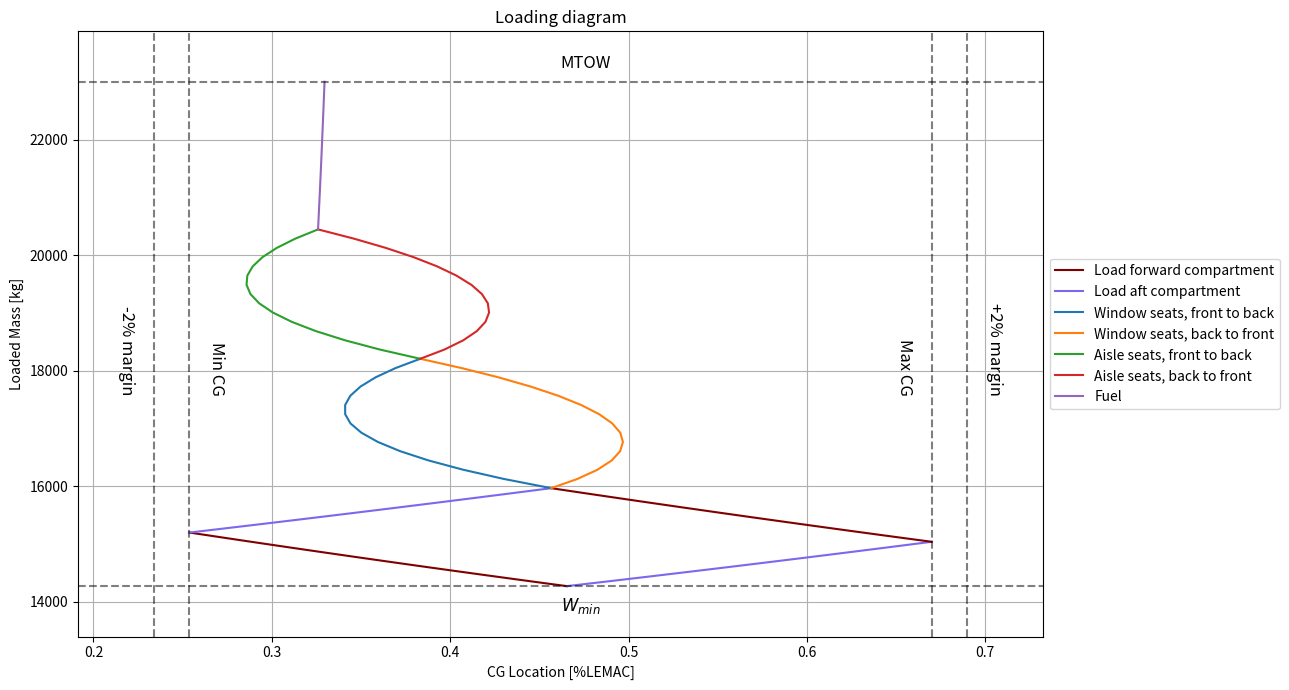

Write the Python code that produced this figure.
import numpy as np
import matplotlib.pyplot as plt
from copy import copy

plot = True

#Calculate LEMAC position in ac ref. sys.
xcg_wing = 12.11714 #m
xcg_mac = 0.87514 #m, distance from LEMAC
LEMAC = xcg_wing-xcg_mac #m, in ac ref. sys.

xcg_lemac = 0.38 #-, distance as % of MAC
MAC = xcg_mac/xcg_lemac #m


def conversion_in_m(inch):
    "Converts inches to meters."
    return 0.0254*inch

def conversion_m_LEMAC_percent(data,MAC=MAC,LEMAC=LEMAC):
    """
    Converts data measured in meters ac ref. sys. to fraction of MAC in LEMAC ref. sys.
    Parameters:
    data*: list of np.ndarrays with lengths in first row
    Returns:
    data* with first row converted to %LEMAC
    """
    out = data
    for i, series in enumerate(out):
        out[i] = np.vstack([(series[0] - LEMAC) / MAC, series[1]]) 

    return out
    
#All calculations in [xcg]=m from nose

#weight limits
MTOW = 23000 #kg
MPW = 6270 #kg
MFW = 5000 #kg
OEW = 14268.58 #kg

#static group weights and cgs
fs_group_weight = 8327.65 #kg
fs_group_xcg = 12.96525666 #m
wing_group_weight = 5940.92553 #kg
wing_group_xcg = 11.40063778 #m

#PAX weight and balance
avg_pax_weight = 80 #kg including luggage
column_pax = 14 # pax per column
window_columns = 2
aisle_columns = 2
num_pax = column_pax*(window_columns+aisle_columns)

first_row_xcg = 8.494-2.362 # m, from Weight and Balance Manual page DSC 4. p.6
seat_pitch = conversion_in_m(29) #m


#generate seat cg locations
last_row_xcg = (column_pax-1)*seat_pitch+first_row_xcg
pax_cgs = np.linspace(first_row_xcg,last_row_xcg,column_pax)

#fuel cg
fuel_xcg = 14.43-2.362 #m ,from DSC 2. p.4

#cargo cg, mass
cargo_fw_xcg = 6.697-2.362 #m, same for left and right compartment, from https://pdfcoffee.com/weight-n-balance-atr-42-72-3-pdf-free.html, p.10
cargo_aft_xcg = 23.896-2.362 #m, see source above

cargo_fw_capacity = 928 #kg, from https://pdfcoffee.com/weight-n-balance-atr-42-72-3-pdf-free.html, p.10(31)
cargo_aft_capacity = 768 #kg see source above

#pax loading, for one column
pax_load_index_fw_to_aft = np.tri(column_pax) #loading indices
pax_load_index_aft_to_fw = np.flip(pax_load_index_fw_to_aft,axis=1)

pax_loads_fw_to_aft = avg_pax_weight*pax_cgs*pax_load_index_fw_to_aft #2D array with moments of each passenger in loading condition
pax_loads_aft_to_fw = avg_pax_weight*pax_cgs*pax_load_index_aft_to_fw

pax_moments_fw_to_aft = np.sum(pax_loads_fw_to_aft,axis=1)
pax_moments_fw_to_aft = np.hstack([np.zeros(1),pax_moments_fw_to_aft])
pax_moments_aft_to_fw = np.sum(pax_loads_aft_to_fw,axis=1)
pax_moments_aft_to_fw = np.hstack([np.zeros(1),pax_moments_aft_to_fw])

pax_weights = np.sum(avg_pax_weight*pax_load_index_fw_to_aft,axis=1)
pax_weights = np.hstack([np.zeros(1),pax_weights])

#cargo loading

cargo_fw_weights = np.linspace(0,cargo_fw_capacity)
cargo_aft_weights = np.linspace(0,cargo_aft_capacity)

cargo_fw_moments =  cargo_fw_weights*cargo_fw_xcg
cargo_aft_moments =  cargo_aft_weights*cargo_aft_xcg

class Group:
    
    def __init__(self,data,name,color=None):
        self.data = data
        self.name = name
        self.color = color

def assemble(*groups:Group,base:None|np.ndarray=None):
    """
    Returns cg location(s) for loading groups specified by groups.
    Parameters:
    groups*: size 2xN, first row containing moments, second row containing weights
    Returns: list of np.ndarrays with weight as the first row and cgs as second.
    """
    series = []
    names = []
    colors = []
    if base is None:
        base = np.zeros((2,1))

    for group in groups:
        running = group.data + base
        base = running[:,-1].reshape(2,1)
        cgs = running[0]/running[1]
        series.append(np.vstack([cgs,running[1]]))
        names.append(group.name)
        colors.append(group.color)

    return series, names, colors
    
def extract_extreme_cgs(*series):
    """
    Returns minimum and maximum cg. locations of a data series.
    """
    temp_min = []
    temp_max = []
    for s in series:
        for arr in s:
            loc_min = np.min(arr[0])
            loc_max = np.max(arr[0])
            temp_min.append(loc_min)
            temp_max.append(loc_max)
    
    return min(temp_min), max(temp_max)

#Groups    

#static    
Fuselage = np.vstack([fs_group_weight*fs_group_xcg,fs_group_weight])
Wing = np.vstack([wing_group_weight*wing_group_xcg,wing_group_weight])
Structure = Fuselage + Wing #acts as base
Wmin = float(Structure[1])

#fuel loading

fuel_weight_max = np.min([MFW,MTOW-Wmin-cargo_aft_capacity-cargo_fw_capacity-num_pax*avg_pax_weight])

fuel_weights = np.linspace(0,fuel_weight_max)
fuel_moments = fuel_weights*fuel_xcg

#dynamic
CargoF1 = Group(np.vstack([cargo_fw_moments,cargo_fw_weights]),"Load forward compartment",'maroon')
CargoA1 = Group(np.vstack([cargo_aft_moments,cargo_aft_weights]),"Load aft compartment",'mediumslateblue')
CargoF2 = copy(CargoF1)
CargoF2.name = None
CargoA2 = copy(CargoA1)
CargoA2.name = None

Pax_window_fw_to_aft = Group(window_columns*np.vstack([pax_moments_fw_to_aft,pax_weights]),"Window seats, front to back")
Pax_aisle_fw_to_aft = Group(aisle_columns*np.vstack([pax_moments_fw_to_aft,pax_weights]),"Aisle seats, front to back")
Pax_window_aft_to_fw = Group(window_columns*np.vstack([pax_moments_aft_to_fw,pax_weights]),"Window seats, back to front")
Pax_aisle_aft_to_fw = Group(aisle_columns*np.vstack([pax_moments_aft_to_fw,pax_weights]),"Aisle seats, back to front")

Fuel = Group(np.vstack([fuel_moments,fuel_weights]),"Fuel")

NullGroup = Group(np.zeros((2,1)),None)
print(f"Empty mass cg: {float(Structure[0]/Structure[1])} m = {float(conversion_m_LEMAC_percent([np.array([[Structure[0]/Structure[1]],[Structure[1]]]),])[0][0])} LEMAC")
#assembly
series01_raw, names01, colors01 = assemble(CargoF1,CargoA1,Pax_window_fw_to_aft,Pax_aisle_fw_to_aft,Fuel,base=Structure)
series02_raw, names02, colors02 = assemble(CargoA2,CargoF2,Pax_window_aft_to_fw,Pax_aisle_aft_to_fw,NullGroup,base=Structure)

series01 = conversion_m_LEMAC_percent(series01_raw)
series02 = conversion_m_LEMAC_percent(series02_raw)

cg_min0, cg_max0 = extract_extreme_cgs(series01,series02)
print(f"Minimum cg: {cg_min0-0.02}\nMaximum cg: {cg_max0+0.02}")

if plot:
    #plotting

    plt.figure(1,figsize=(13, 7))  # Adjust figure size

    # Plot the loading diagrams
    for i in range(len(series01)):
        plt.plot(series01[i][0], series01[i][1], label=names01[i],color=colors01[i])
        plt.plot(series02[i][0], series02[i][1], label=names02[i],color=colors02[i])

    x_margin = 0.15 * (cg_max0 - cg_min0)  # 15% extra space on x-axis
    y_margin = 0.1 * (MTOW - OEW)  # 10% extra space on y-axis

    plt.xlim(cg_min0 - x_margin, cg_max0 + x_margin)
    plt.ylim(OEW - y_margin, MTOW + y_margin)

    # Plot CG limits with labels
    plt.axhline(Wmin, linestyle='dashed', color='k', alpha=0.5)
    plt.text(0.5*(cg_min0+cg_max0),Wmin-y_margin/5, "$W_{min}$", color='k', va='top', fontsize=12)

    plt.axhline(MTOW, linestyle='dashed', color='k', alpha=0.5)
    plt.text(0.5*(cg_min0+cg_max0),MTOW+y_margin/5, "MTOW", color='k', va='bottom', fontsize=12)

    plt.axvline(cg_min0, linestyle='dashed', color='k', alpha=0.5)
    plt.text(cg_min0+x_margin/6, 0.5*(OEW+MTOW)-1000, "Min CG", color='k', ha='left', fontsize=12,rotation=-90)

    plt.axvline(cg_max0, linestyle='dashed', color='k', alpha=0.5)
    plt.text(cg_max0-x_margin/6, 0.5*(OEW+MTOW)-1000, "Max CG", color='k', ha='right', fontsize=12,rotation=-90)

    plt.axvline(cg_min0-0.02, linestyle='dashed', color='k', alpha=0.5)
    plt.text(cg_min0-0.02-x_margin/6, 0.5*(OEW+MTOW)-1000, "-2% margin", color='k', ha='right', fontsize=12,rotation=-90)

    plt.axvline(cg_max0+0.02, linestyle='dashed', color='k', alpha=0.5)
    plt.text(cg_max0+0.02+x_margin/6, 0.5*(OEW+MTOW)-1000, "+2% margin", color='k', ha='left', fontsize=12,rotation=-90)

    plt.grid()
    plt.ylabel("Loaded Mass [kg]")
    plt.xlabel("CG Location [%LEMAC]")
    plt.title("Loading diagram")
    plt.legend(loc="center left", bbox_to_anchor=(1, 0.5))
    plt.tight_layout()
    #plt.savefig("loaddiagram-UPD.png")
    #plt.savefig("loaddiagram-UPD.pdf")
    plt.show()


"""
    # Plot the pie chart with MFW, MPW
    data = [[OEW,MTOW-OEW-MFW,MFW],[OEW,MPW,MTOW-OEW-MPW]]
    cols = ['#4f6d7a',"#d62828","#f77f00"]


    plt.figure(2)
    plt.pie(data[0],labels=["OEW","PW","MFW"],startangle=90,counterclock=False,
            autopct='%1.1f%%',colors=cols, textprops={'size': 'larger'},
        pctdistance=1.25, labeldistance=0.6)
    plt.savefig("MFW.eps")

    plt.figure(3)
    plt.pie(data[1],labels=["OEW","MPW","FW"],startangle=90,counterclock=False,
            autopct='%1.1f%%', colors=cols, textprops={'size': 'larger'},
        pctdistance=1.25, labeldistance=0.6)
    plt.savefig("MPW.eps")
"""
    #TODO: do absolute weight too